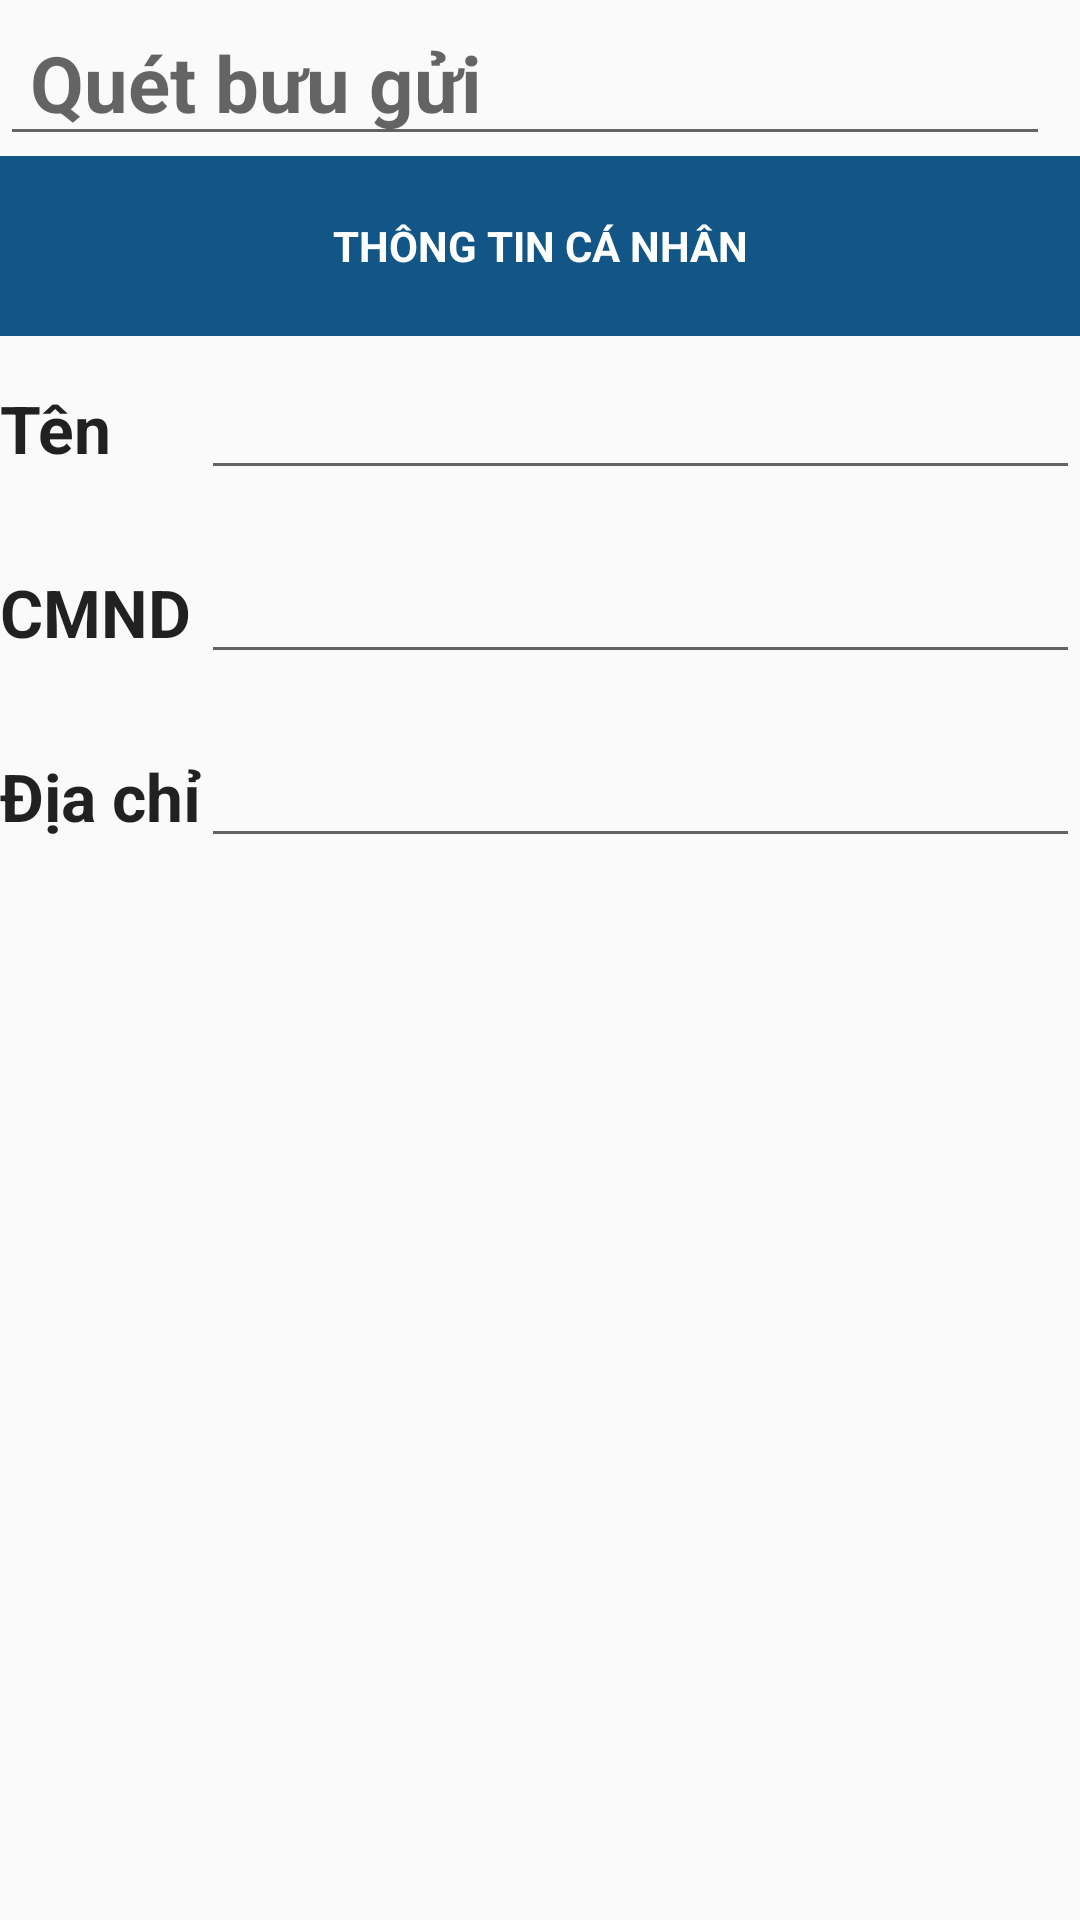

Here is an Android app screen rendered from its layout file. Give the layout XML and the strings, colors and styles it references.
<!-- AndroidManifest.xml: application theme AppTheme -->
<!-- res/layout/activity_delivery_send.xml -->
<?xml version="1.0" encoding="utf-8"?>
<LinearLayout xmlns:android="http://schemas.android.com/apk/res/android"
    xmlns:tools="http://schemas.android.com/tools"
    android:layout_width="match_parent"
    android:layout_height="match_parent"
    android:paddingBottom="0dp"
    android:paddingLeft="0dp"
    android:paddingRight="0dp"
    android:paddingTop="0dp"
    android:orientation="vertical"
    tools:context="vn.com.vietatech.phatbuugui.DeliveryActivity">

    <LinearLayout
        android:id="@+id/mainView"
        android:layout_width="match_parent"
        android:layout_height="wrap_content"
        android:orientation="horizontal"
        android:paddingLeft="0dp"
        android:paddingRight="10dp">


        <EditText
            android:layout_width="wrap_content"
            android:layout_height="wrap_content"
            android:id="@+id/txtCodeSend"
            android:layout_weight="1"
            android:text=""
            android:hint="Quét bưu gửi"
            android:paddingLeft="10dp"
            android:textSize="26dp"
            android:singleLine="true"
            android:clickable="false"
            android:textColor="#000000"
            android:textStyle="bold" />

    </LinearLayout>

    <LinearLayout
        android:orientation="horizontal"
        android:layout_width="match_parent"

        android:layout_height="wrap_content">
        <TextView
            android:layout_width="fill_parent"
            android:layout_height="60dp"
            android:text="THÔNG TIN CÁ NHÂN"
            android:id="@+id/textView6"
            android:layout_gravity="center"
            android:gravity="center"
            android:textColor="#FFFFFF"
            android:textStyle="bold"
            android:background="#125688" />
    </LinearLayout>

    <TableLayout
        android:layout_width="match_parent"
        android:layout_height="match_parent">

        <TableRow
            android:layout_width="match_parent"
            android:layout_height="wrap_content"
            android:paddingTop="10dp"
            android:paddingBottom="10dp">

            <TextView
                android:layout_width="wrap_content"
                android:layout_height="wrap_content"
                android:textAppearance="?android:attr/textAppearanceLarge"
                android:text="Tên"
                android:id="@+id/textView7"
                android:textStyle="bold" />

            <EditText
                android:layout_width="match_parent"
                android:layout_height="wrap_content"
                android:id="@+id/txtSendName"
                android:singleLine="true"
                android:layout_column="5"
                android:layout_weight="1" />
        </TableRow>
        <TableRow
            android:layout_width="match_parent"
            android:layout_height="wrap_content"
            android:paddingTop="10dp"
            android:paddingBottom="10dp">
            <TextView
                android:layout_width="wrap_content"
                android:layout_height="wrap_content"
                android:textAppearance="?android:attr/textAppearanceLarge"
                android:text="CMND"
                android:id="@+id/textView8"
                android:textStyle="bold" />

            <EditText
                android:layout_width="match_parent"
                android:layout_height="wrap_content"
                android:id="@+id/txtSendIdentity"
                android:singleLine="true"
                android:layout_column="5"
                android:layout_weight="51" />
        </TableRow>
        <TableRow
            android:layout_width="match_parent"
            android:layout_height="wrap_content"
            android:paddingTop="10dp"
            android:paddingBottom="10dp">

            <TextView
                android:layout_width="wrap_content"
                android:layout_height="wrap_content"
                android:textAppearance="?android:attr/textAppearanceLarge"
                android:text="Địa chỉ"
                android:id="@+id/textView9"
                android:textStyle="bold" />

            <EditText
                android:layout_width="match_parent"
                android:layout_height="wrap_content"
                android:id="@+id/txtSendAddress"
                android:layout_column="5"
                android:layout_weight="1" />
        </TableRow>
    </TableLayout>


</LinearLayout>
<!-- resources referenced by this layout -->
<resources>
  <style name="AppTheme" parent="Theme.AppCompat.Light.DarkActionBar">
          
          <item name="colorPrimary">@color/colorPrimary</item>
          <item name="colorPrimaryDark">@color/colorPrimaryDark</item>
          <item name="colorAccent">@color/colorAccent</item>
      </style>
  <color name="colorPrimary">#125688</color>
  <color name="colorPrimaryDark">#125688</color>
  <color name="colorAccent">#125688</color>
</resources>
